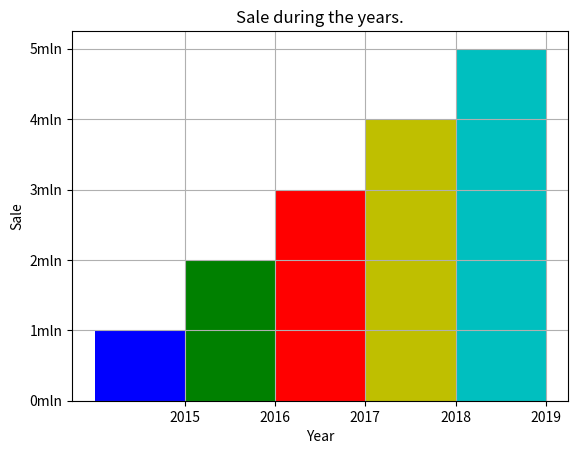

Source code (Python):
import matplotlib.pyplot as plt
def main():
    left_edges = [0,10,20,30,40]
    heights = [100,200,300,400,500]

    plt.grid(True)
    plt.xticks([5,15,25,35,45],
               ['2015','2016','2017','2018','2019'])
    plt.yticks([0,100,200,300,400,500],
               ['0mln','1mln','2mln','3mln','4mln','5mln'])
    bar_width = 10
    plt.bar(left_edges, heights,bar_width,color=('b','g','r','y','c'))
    plt.xlabel('Year')
    plt.ylabel('Sale')
    plt.title('Sale during the years.')
    plt.show()


main()